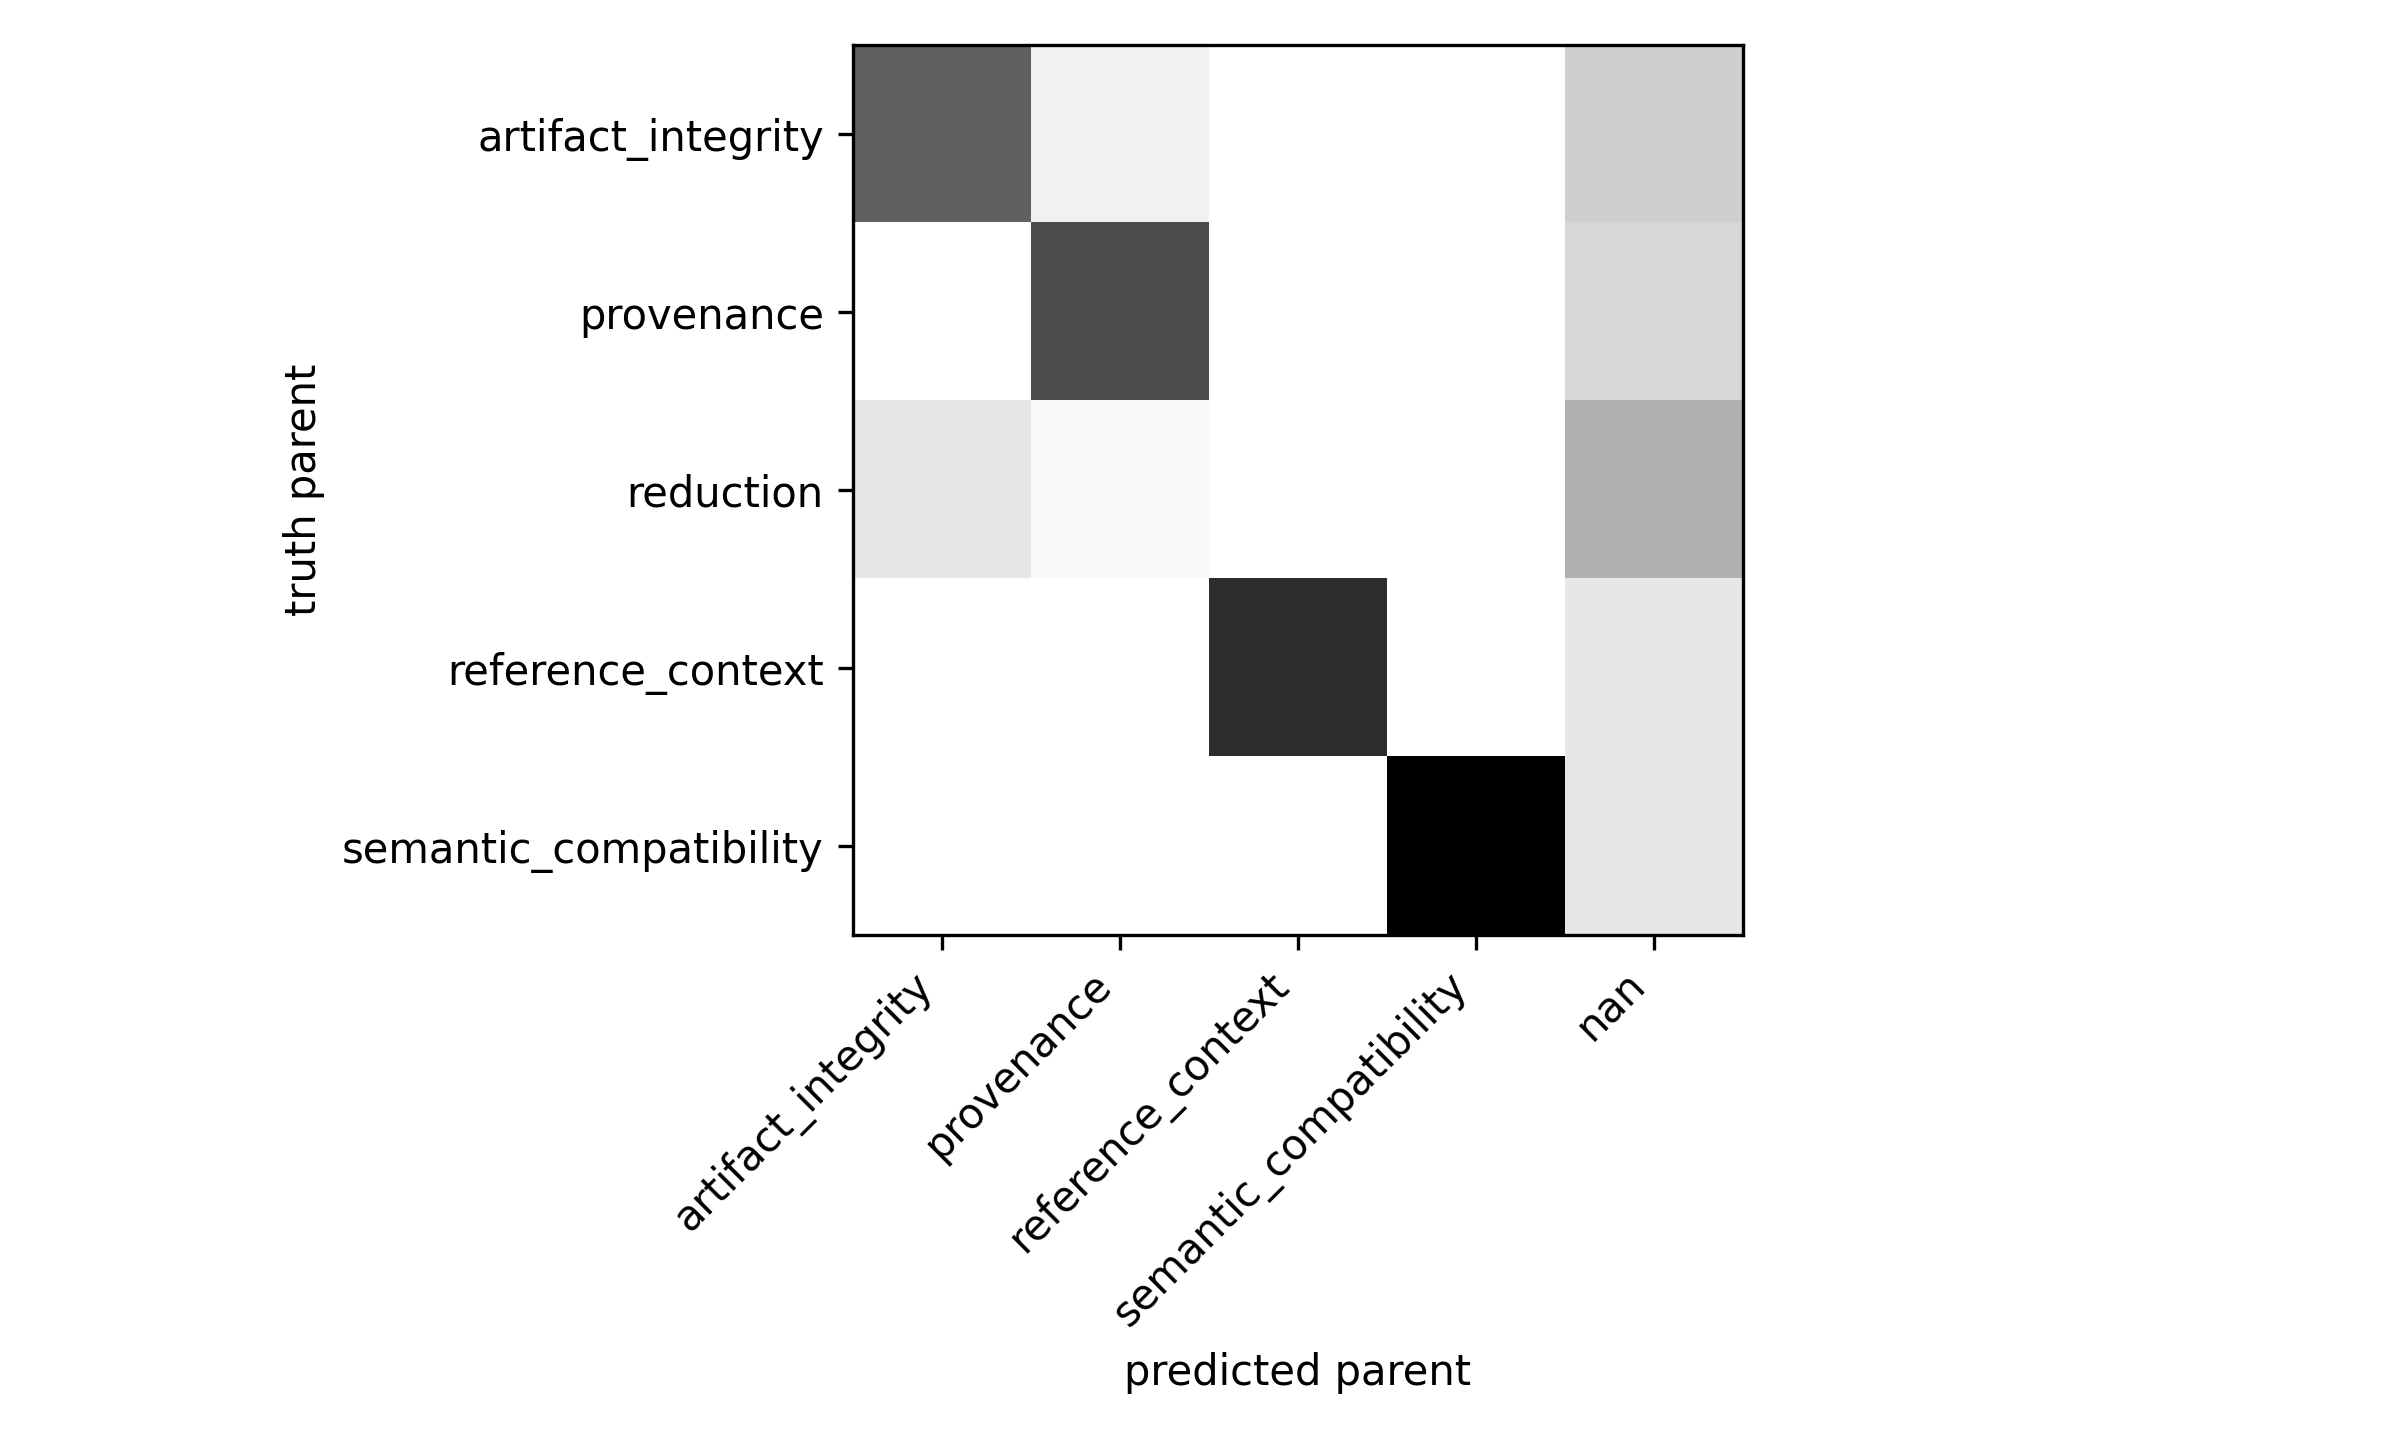

The table this chart was drawn from, first rows:
truth_parent, predicted_parent, count
artifact_integrity, artifact_integrity, 166
provenance, artifact_integrity, 0
reduction, artifact_integrity, 42
reference_context, artifact_integrity, 0
semantic_compatibility, artifact_integrity, 0
artifact_integrity, provenance, 27
provenance, provenance, 183
reduction, provenance, 10
reference_context, provenance, 0
semantic_compatibility, provenance, 0
artifact_integrity, reference_context, 0
provenance, reference_context, 0
reduction, reference_context, 0
reference_context, reference_context, 205
semantic_compatibility, reference_context, 0
artifact_integrity, semantic_compatibility, 0
provenance, semantic_compatibility, 0
reduction, semantic_compatibility, 0
reference_context, semantic_compatibility, 0
semantic_compatibility, semantic_compatibility, 240
artifact_integrity, , 71
provenance, , 61
reduction, , 100
reference_context, , 41
semantic_compatibility, , 43
